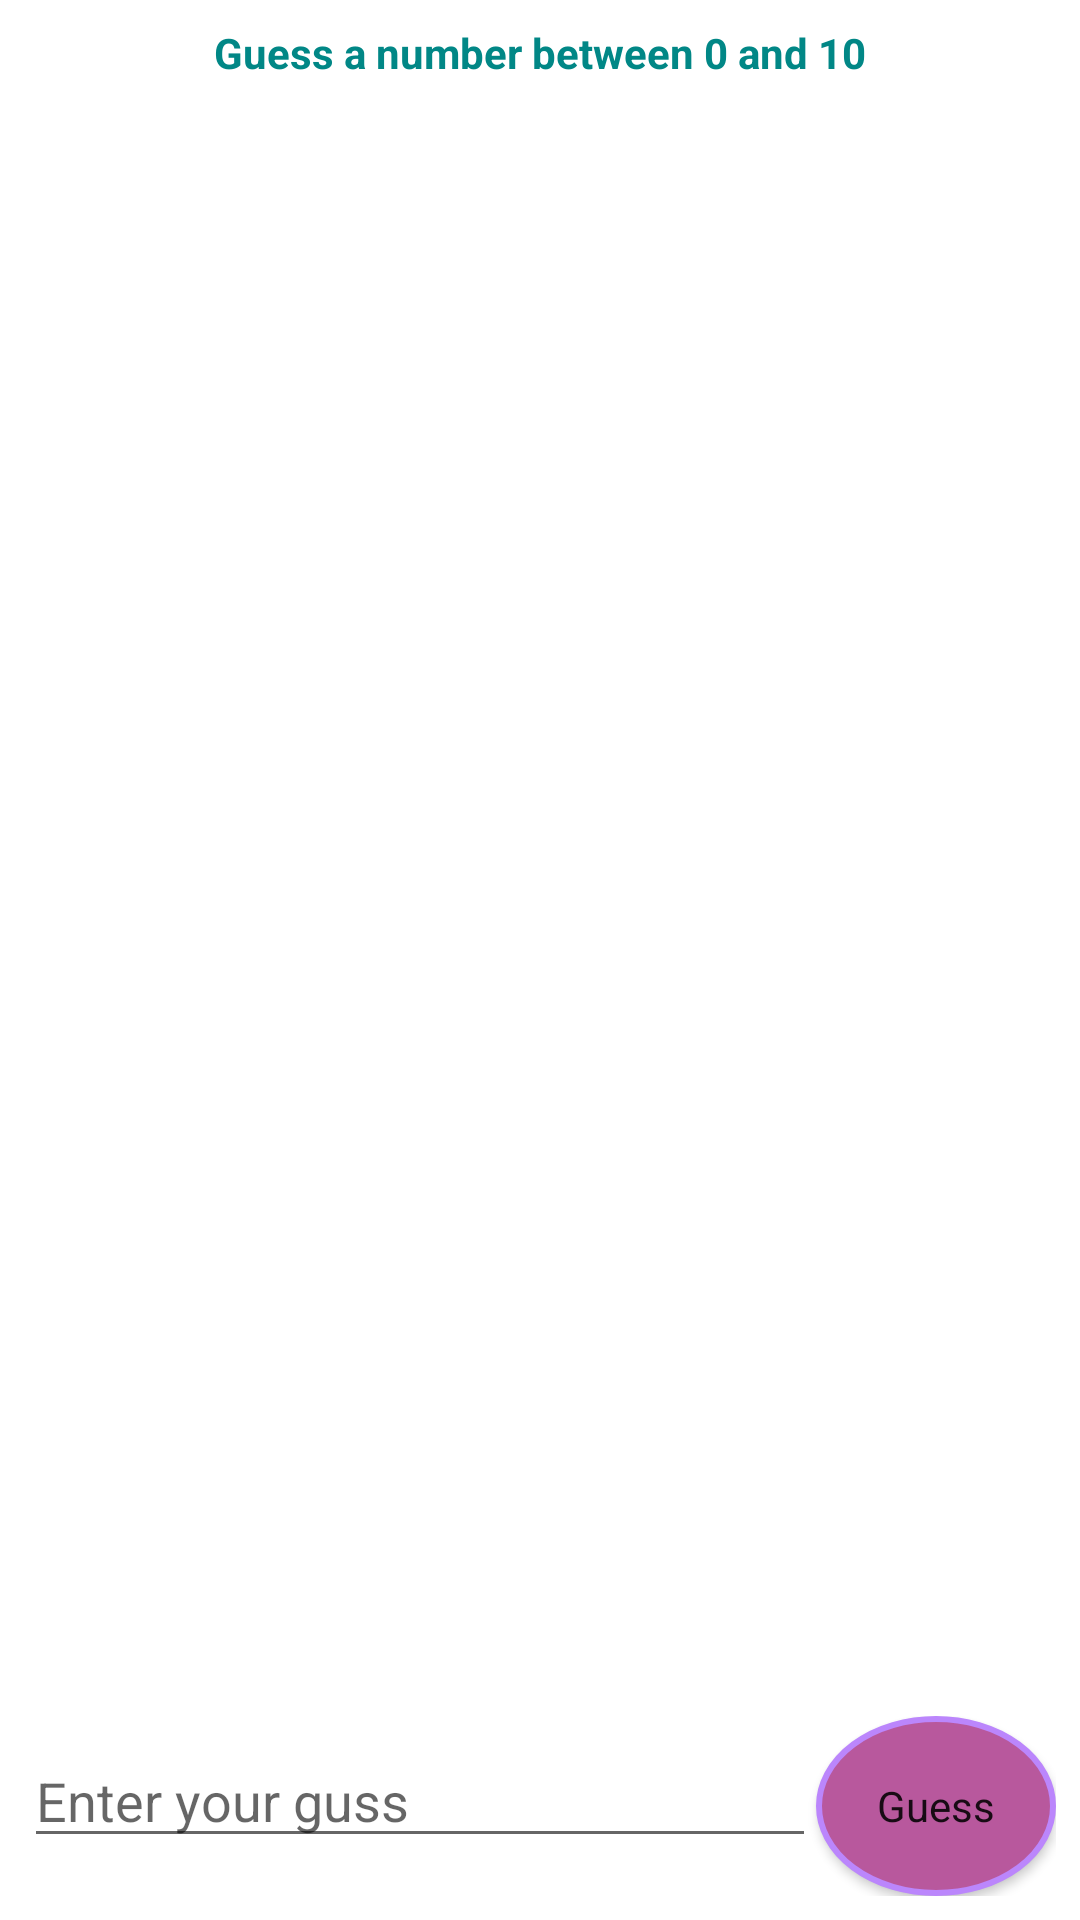

The Android layout XML behind this screen, and the referenced resources:
<!-- AndroidManifest.xml: application theme Theme.TwoApp -->
<!-- res/layout/activity_num_guss.xml -->
<?xml version="1.0" encoding="utf-8"?>
<androidx.constraintlayout.widget.ConstraintLayout xmlns:android="http://schemas.android.com/apk/res/android"
    xmlns:app="http://schemas.android.com/apk/res-auto"
    xmlns:tools="http://schemas.android.com/tools"
    android:id="@+id/clMainnum"
    android:layout_width="match_parent"
    android:layout_height="match_parent"
    tools:context=".NumGuss">

    <TextView
        android:id="@+id/tvText"
        android:layout_width="match_parent"
        android:layout_height="wrap_content"
        android:layout_marginTop="8dp"
        android:text="Guess a number between 0 and 10"
        android:textAlignment="center"
        android:textColor="@color/teal_700"
        android:textSize="14sp"
        android:textStyle="bold"
        app:layout_constraintEnd_toEndOf="parent"
        app:layout_constraintStart_toStartOf="parent"
        app:layout_constraintTop_toTopOf="parent" />

    <androidx.recyclerview.widget.RecyclerView
        android:id="@+id/rvMessages"
        android:layout_width="match_parent"
        android:layout_height="0dp"
        android:layout_marginStart="8dp"
        android:layout_marginTop="16dp"
        android:layout_marginEnd="8dp"
        app:layout_constraintBottom_toTopOf="@id/llBottom"
        app:layout_constraintEnd_toEndOf="parent"
        app:layout_constraintStart_toStartOf="parent"
        app:layout_constraintTop_toBottomOf="@+id/tvText" />

    <LinearLayout
        android:id="@+id/llBottom"
        android:layout_width="match_parent"
        android:layout_height="wrap_content"
        android:layout_marginStart="8dp"
        android:layout_marginTop="16dp"
        android:layout_marginEnd="8dp"
        android:layout_marginBottom="8dp"
        android:orientation="horizontal"
        app:layout_constraintBottom_toBottomOf="parent"
        app:layout_constraintEnd_toEndOf="parent"
        app:layout_constraintStart_toStartOf="parent">

        <EditText
            android:id="@+id/etGuessField"
            android:layout_width="0dp"
            android:layout_height="wrap_content"
            android:layout_weight="1"
            android:hint="Enter your guss"
            android:inputType="number"
            android:singleLine="true" />

        <Button
            android:id="@+id/btGuess"
            android:layout_width="80dp"
            android:layout_height="wrap_content"
            android:background="@drawable/circle_bt"
            android:padding="16dp"
            android:text="Guess"
            android:textAppearance="?android:textAppearanceLarge"
            android:textSize="14sp" />
    </LinearLayout>
</androidx.constraintlayout.widget.ConstraintLayout>
<!-- resources referenced by this layout -->
<resources>
  <color name="teal_700">#FF018786</color>
  <!-- drawable circle_bt (drawable) -->
  <?xml version="1.0" encoding="utf-8"?>
  <selector xmlns:android="http://schemas.android.com/apk/res/android">
      <item>
          <shape android:shape="oval">
              <stroke android:width="2dp" android:color="@color/purple_200" />
              <solid android:color="@color/purple_700" />
              <size android:width="50dp" android:height="60dp" />
          </shape>
      </item>
  </selector>
  <style name="Theme.TwoApp" parent="Theme.MaterialComponents.DayNight.DarkActionBar">
          
          <item name="colorPrimary">@color/purple_500</item>
          <item name="colorPrimaryVariant">@color/purple_700</item>
          <item name="colorOnPrimary">@color/white</item>
          
          <item name="colorSecondary">@color/teal_200</item>
          <item name="colorSecondaryVariant">@color/teal_700</item>
          <item name="colorOnSecondary">@color/black</item>
          
          <item name="android:statusBarColor" tools:targetApi="l">?attr/colorPrimaryVariant</item>
          
      </style>
  <color name="purple_200">#FFBB86FC</color>
  <color name="purple_700">#B8589D</color>
  <color name="purple_500">#FD739A</color>
  <color name="white">#FFFFFFFF</color>
  <color name="teal_200">#FF03DAC5</color>
  <color name="black">#FF000000</color>
</resources>
